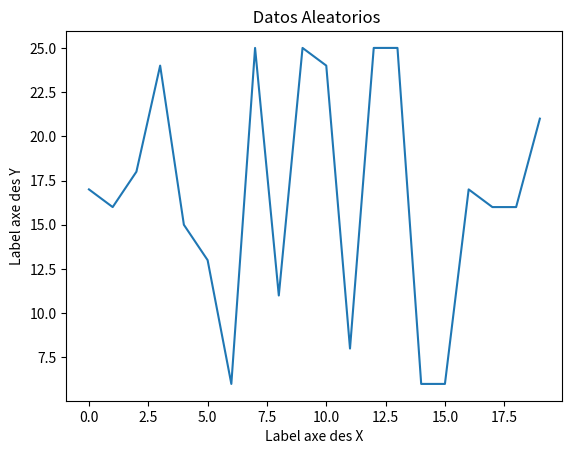

This figure's Python source:
import matplotlib.pyplot as plt 
import random 
 
data = [ random.randint(5, 25) for x in range(0,20) ] 
 
plt.title(" Datos Aleatorios")     # el título
plt.plot(data)                       # transmisión de los datos
plt.ylabel('Label axe des Y')        # título del eje Y 
plt.xlabel('Label axe des X')        # título del eje X 
plt.show()                           # Visualización
